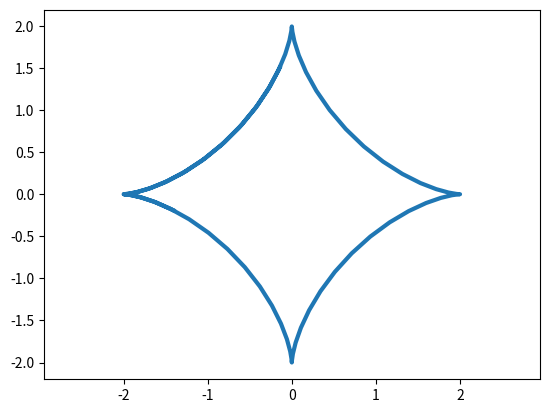

This chart was generated by the following Python code:
import matplotlib.pyplot as plt
import numpy as np

def astroid(R=2):
  t = np.arange(2,10,0.1)

  x = R * (np.cos (t)) ** 3
  y = R * (np.sin (t)) ** 3

  plt.plot(x, y, ls='-', lw=3)
  plt.axis('equal')
  plt.show()

astroid()